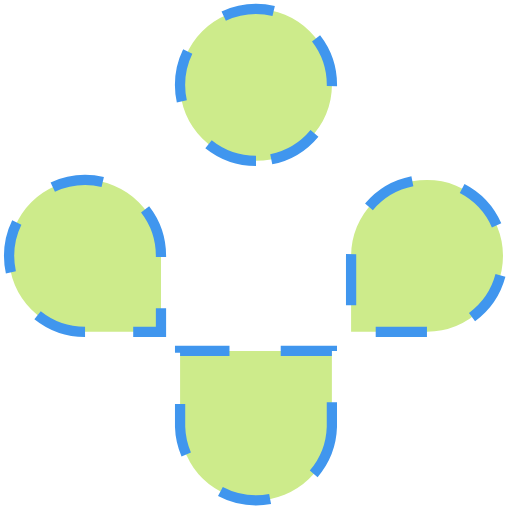
t = 0.00 s
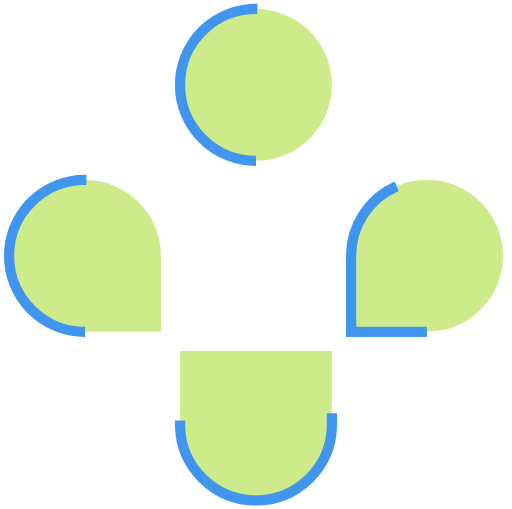
t = 1.88 s
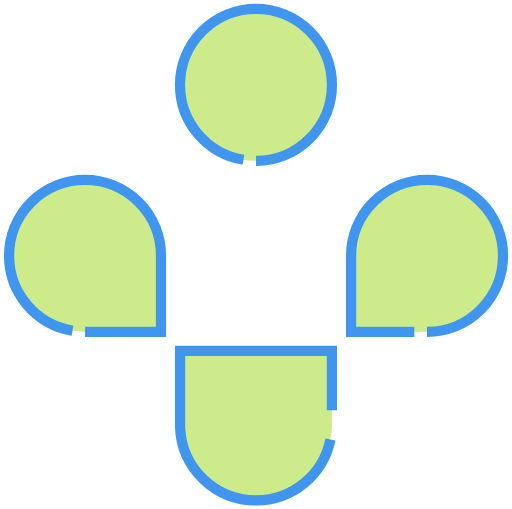
t = 3.75 s
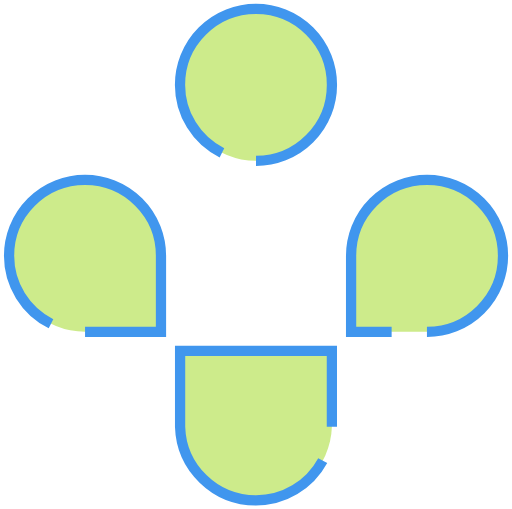
t = 5.63 s
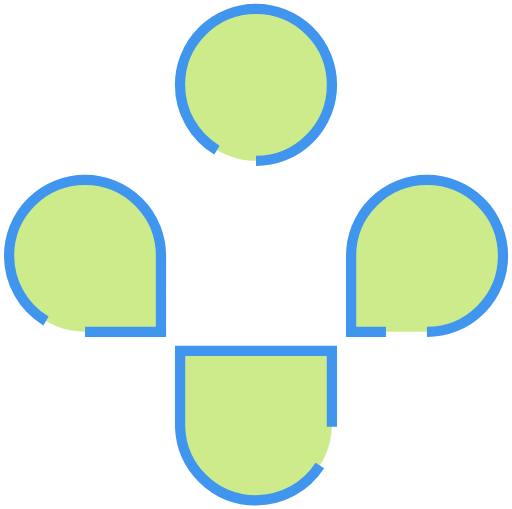
t = 7.50 s
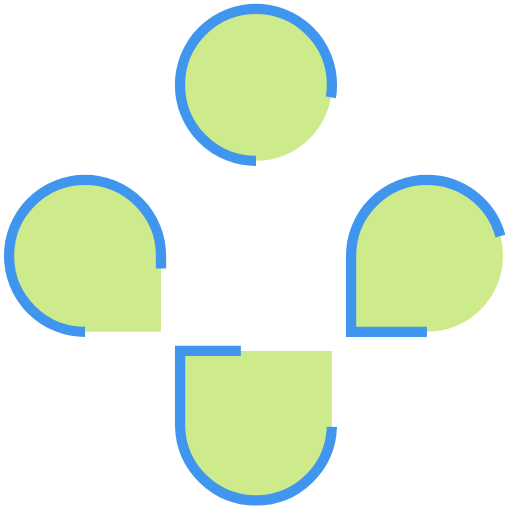
t = 9.38 s

The animated SVG that drew these frames (rendered in a browser with its animation timeline set to each time). Animation: 1 CSS @keyframes rule; frames cover the first 9.38 s, repeats indefinitely.

<svg xmlns="http://www.w3.org/2000/svg" viewBox="0 0 199.76 198.69">
   <defs>
      <style>
        .cls-1{fill:#cdeb8b;stroke:#4096ee;stroke-miterlimit:10;stroke-width:4px; animation: dasshborder 15s infinite;}
        @keyframes dasshborder {
            0% {
            stroke-dashoffset: 0;
            stroke-dasharray: 20;
            }

            50% {
              stroke-dashoffset: -500;
            stroke-dasharray: 242;
            }

            100% {
            stroke-dashoffset: 0;
            stroke-dasharray: 20;
            }

         }
      </style>
   </defs>
   <g id="Layer_2" data-name="Layer 2">
      <g id="Layer_1-2" data-name="Layer 1">
         <path id="Path_77602" data-name="Path 77602" class="cls-1" d="M99.88,62.79a29.65,29.65,0,1,1,29.64-29.64A29.64,29.64,0,0,1,99.88,62.79Z"/>
         <path id="Path_77604" data-name="Path 77604" class="cls-1" d="M33.15,129.52A29.65,29.65,0,1,1,62.79,99.87v29.65Z"/>
         <path id="Path_77605" data-name="Path 77605" class="cls-1" d="M129.5,166.63a29.64,29.64,0,0,1-59.25,0V137H129.5Z"/>
         <path id="Path_77606" data-name="Path 77606" class="cls-1" d="M166.61,129.52H137V99.87a29.65,29.65,0,1,1,29.65,29.65Z"/>
      </g>
   </g>
</svg>